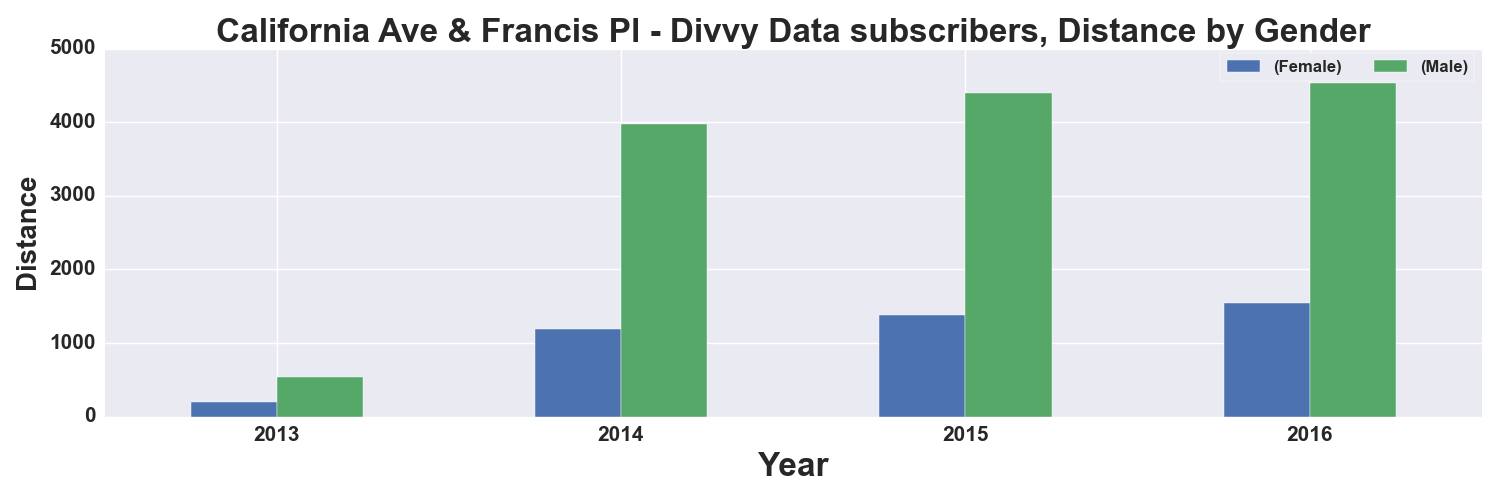

Values plotted in this chart, from the file beside it:
, START TIME YEAR, DISTANCE_Miles, DISTANCE_Miles
GENDER, , Female, Male
0, 2013, 198.0, 539.0
1, 2014, 1195, 3974
2, 2015, 1378, 4402
3, 2016, 1548, 4534
